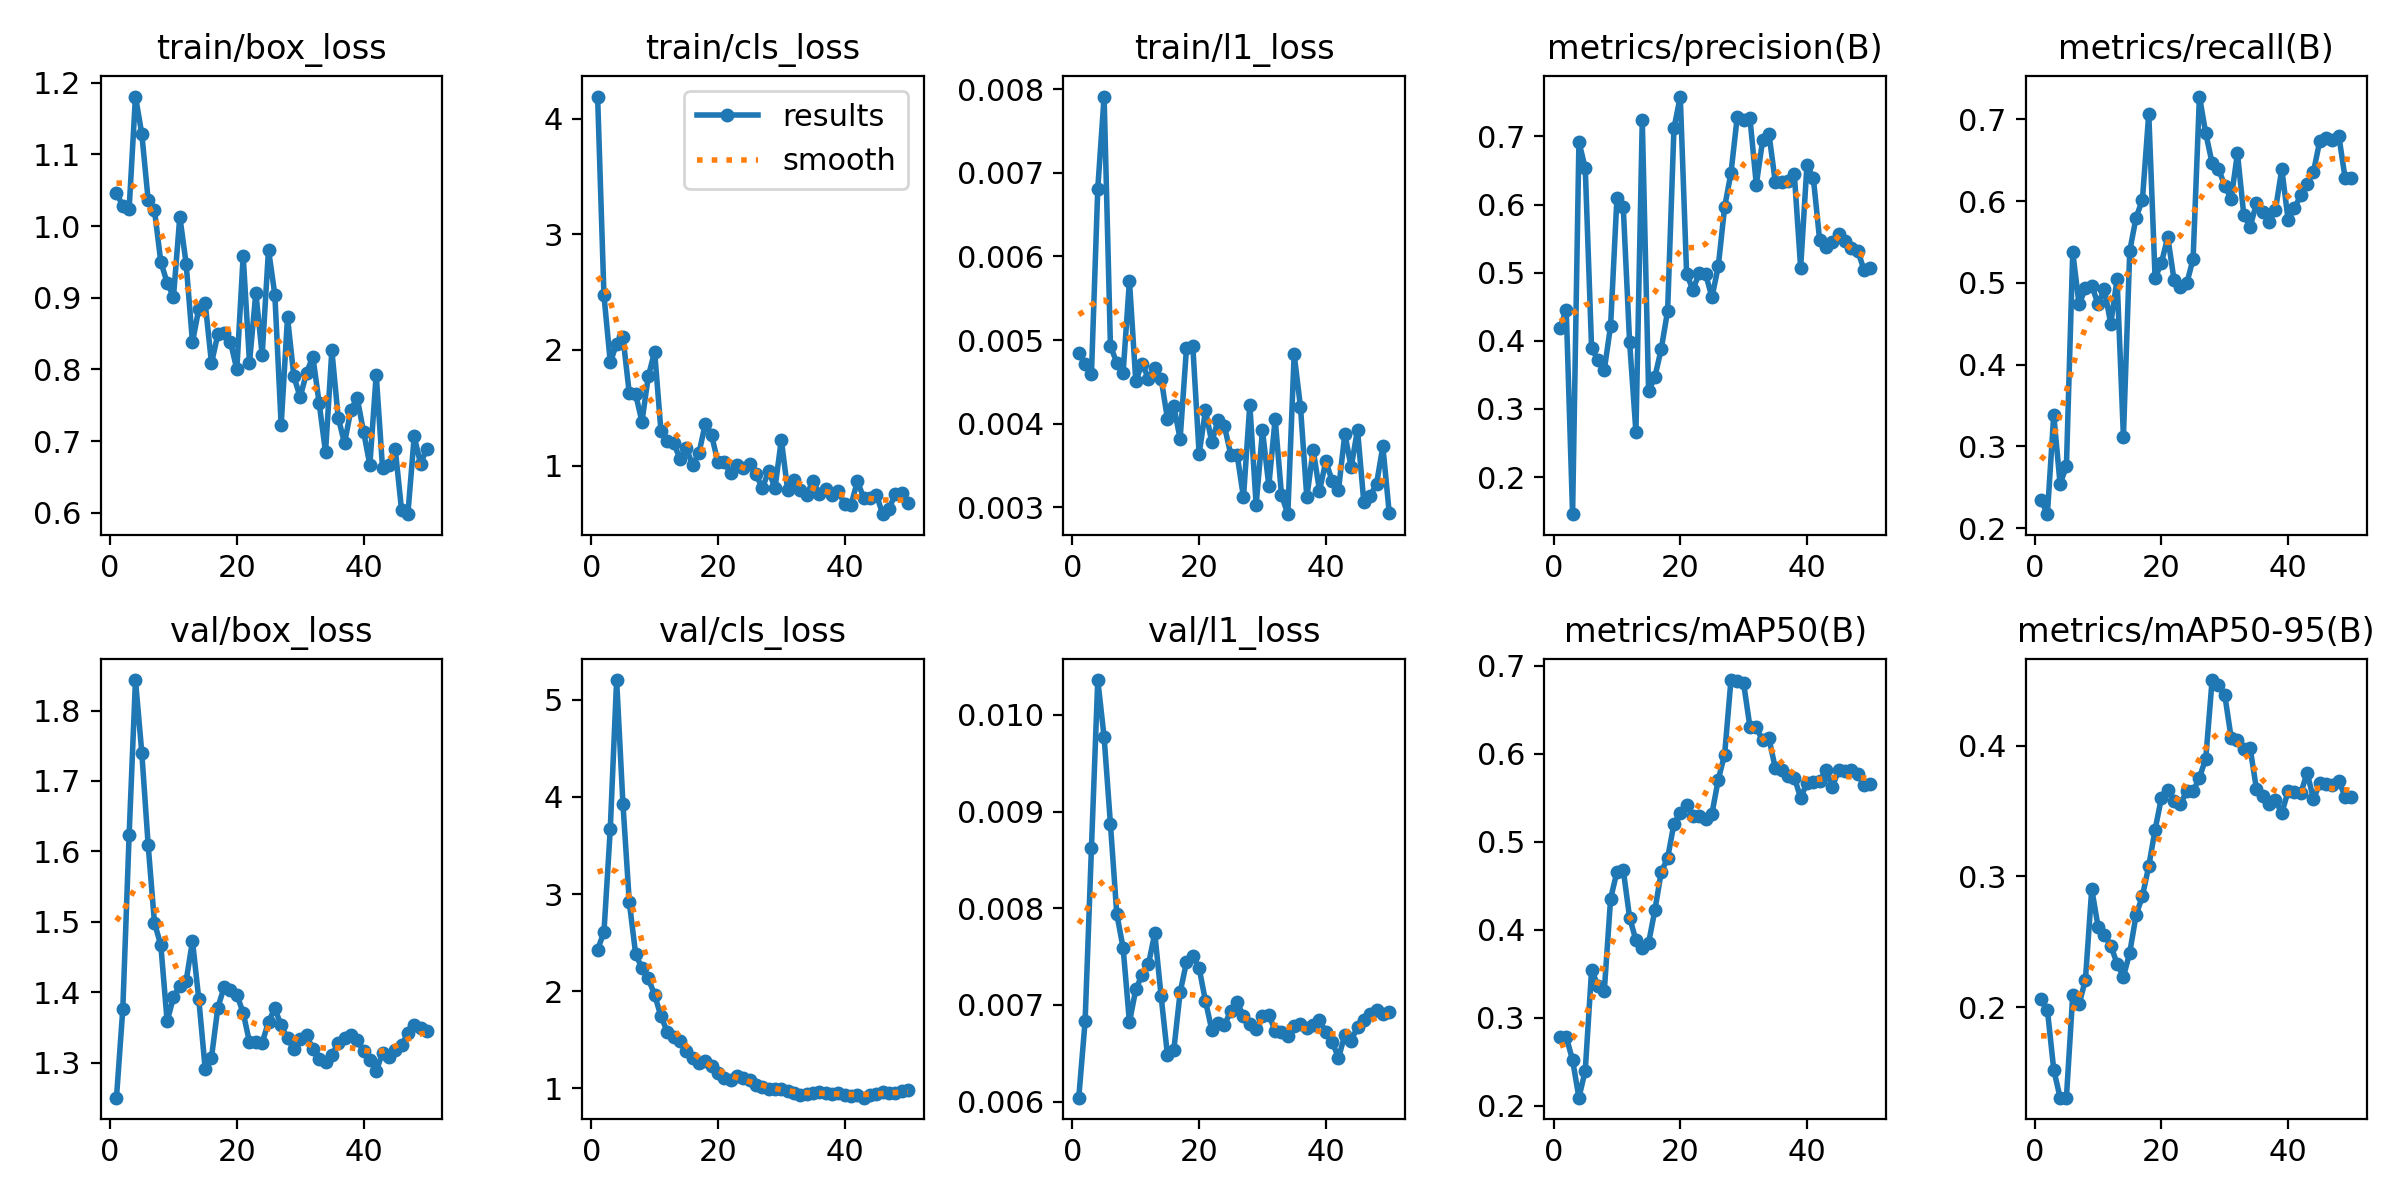

The table this chart was drawn from, first rows:
epoch, time, train/box_loss, train/cls_loss, train/l1_loss, metrics/precision(B), metrics/recall(B), metrics/mAP50(B), metrics/mAP50-95(B), val/box_loss, val/cls_loss, val/l1_loss, lr/pg0, lr/pg1, lr/pg2
1, 35.98, 1.047, 4.192, 0.00484, 0.4193, 0.2346, 0.2776, 0.2058, 1.25, 2.429, 0.00604, 0.0003125, 0.0003125, 0.0003125
2, 72.36, 1.027, 2.473, 0.00472, 0.4452, 0.2171, 0.2783, 0.1977, 1.376, 2.606, 0.00683, 0.0007147, 0.0007147, 0.0007147
3, 105.3, 1.024, 1.892, 0.00459, 0.1456, 0.3388, 0.2519, 0.1521, 1.623, 3.673, 0.00862, 0.0011, 0.0011, 0.0011
4, 137.7, 1.181, 2.054, 0.00681, 0.6919, 0.2542, 0.2093, 0.1307, 1.843, 5.204, 0.01036, 0.001176, 0.001176, 0.001176
5, 169.7, 1.128, 2.111, 0.00791, 0.6536, 0.2755, 0.2401, 0.1307, 1.74, 3.927, 0.00977, 0.001151, 0.001151, 0.001151
6, 201.5, 1.037, 1.624, 0.00493, 0.3893, 0.5375, 0.3543, 0.2092, 1.609, 2.917, 0.00887, 0.001126, 0.001126, 0.001126
7, 234.9, 1.022, 1.618, 0.00473, 0.3719, 0.4737, 0.3365, 0.2021, 1.498, 2.385, 0.00794, 0.001102, 0.001102, 0.001102
8, 268.2, 0.95, 1.379, 0.00461, 0.3569, 0.4933, 0.3302, 0.2208, 1.467, 2.234, 0.00759, 0.001077, 0.001077, 0.001077
9, 303.1, 0.9209, 1.771, 0.00571, 0.4221, 0.4966, 0.4352, 0.2903, 1.358, 2.131, 0.00682, 0.001052, 0.001052, 0.001052
10, 335.3, 0.9014, 1.985, 0.00451, 0.6097, 0.4742, 0.4658, 0.2615, 1.393, 1.963, 0.00716, 0.001027, 0.001027, 0.001027
11, 372.2, 1.013, 1.297, 0.00472, 0.5961, 0.4922, 0.4679, 0.2553, 1.409, 1.74, 0.00731, 0.001002, 0.001002, 0.001002
12, 403.9, 0.9473, 1.215, 0.00454, 0.3982, 0.45, 0.4139, 0.247, 1.416, 1.584, 0.00742, 0.0009778, 0.0009778, 0.0009778
13, 435.8, 0.838, 1.194, 0.00467, 0.2661, 0.5046, 0.3881, 0.2332, 1.473, 1.523, 0.00774, 0.000953, 0.000953, 0.000953
14, 473.1, 0.8849, 1.06, 0.00454, 0.7242, 0.312, 0.3792, 0.2232, 1.39, 1.488, 0.00709, 0.0009283, 0.0009283, 0.0009283
15, 505.8, 0.893, 1.149, 0.00406, 0.326, 0.5393, 0.3852, 0.2417, 1.291, 1.386, 0.00648, 0.0009035, 0.0009035, 0.0009035
16, 537.9, 0.8088, 1.005, 0.00421, 0.3475, 0.5799, 0.4226, 0.2703, 1.307, 1.309, 0.00653, 0.0008787, 0.0008787, 0.0008787
17, 570, 0.8488, 1.108, 0.00382, 0.3882, 0.6018, 0.4658, 0.285, 1.378, 1.265, 0.00713, 0.000854, 0.000854, 0.000854
18, 602.3, 0.8507, 1.363, 0.0049, 0.4439, 0.7071, 0.4813, 0.3078, 1.407, 1.277, 0.00744, 0.0008293, 0.0008293, 0.0008293
19, 634.5, 0.8383, 1.26, 0.00493, 0.7119, 0.5059, 0.5204, 0.3357, 1.403, 1.224, 0.00751, 0.0008045, 0.0008045, 0.0008045
20, 665.5, 0.8, 1.027, 0.00364, 0.7586, 0.5246, 0.5327, 0.3601, 1.396, 1.158, 0.00738, 0.0007797, 0.0007797, 0.0007797
21, 698.1, 0.9586, 1.031, 0.00416, 0.4984, 0.556, 0.542, 0.3664, 1.371, 1.105, 0.00704, 0.000755, 0.000755, 0.000755
22, 733, 0.8095, 0.9336, 0.00378, 0.4746, 0.5031, 0.5292, 0.3579, 1.329, 1.085, 0.00674, 0.0007302, 0.0007302, 0.0007302
23, 767.2, 0.9071, 1.002, 0.00405, 0.5, 0.4949, 0.5294, 0.355, 1.33, 1.128, 0.00681, 0.0007055, 0.0007055, 0.0007055
24, 800.6, 0.8201, 0.9814, 0.00397, 0.4982, 0.4994, 0.5258, 0.3655, 1.328, 1.11, 0.00679, 0.0006808, 0.0006808, 0.0006808
25, 833.8, 0.9671, 1.012, 0.00363, 0.4638, 0.5294, 0.532, 0.365, 1.358, 1.086, 0.00694, 0.000656, 0.000656, 0.000656
26, 866.5, 0.9043, 0.9247, 0.00363, 0.5096, 0.7279, 0.5706, 0.3755, 1.377, 1.036, 0.00703, 0.0006312, 0.0006312, 0.0006312
27, 901.1, 0.7225, 0.8037, 0.00312, 0.5964, 0.6829, 0.5991, 0.3902, 1.353, 1.009, 0.00688, 0.0006065, 0.0006065, 0.0006065
28, 936.9, 0.873, 0.9529, 0.00423, 0.6464, 0.6464, 0.6836, 0.4502, 1.335, 0.997, 0.0068, 0.0005818, 0.0005818, 0.0005818
29, 969.4, 0.7903, 0.8057, 0.00303, 0.7292, 0.6395, 0.6829, 0.4468, 1.319, 0.9892, 0.00675, 0.000557, 0.000557, 0.000557
30, 1001, 0.7614, 1.223, 0.00392, 0.7242, 0.619, 0.6797, 0.4387, 1.334, 0.9907, 0.00688, 0.0005322, 0.0005322, 0.0005322
31, 1033, 0.7952, 0.7862, 0.00326, 0.7267, 0.6025, 0.6304, 0.4062, 1.339, 0.9682, 0.0069, 0.0005075, 0.0005075, 0.0005075
32, 1064, 0.818, 0.8752, 0.00406, 0.6294, 0.6586, 0.6298, 0.4041, 1.32, 0.9499, 0.00673, 0.0004827, 0.0004827, 0.0004827
33, 1097, 0.7528, 0.7913, 0.00315, 0.6946, 0.5832, 0.6151, 0.3972, 1.304, 0.9286, 0.00672, 0.000458, 0.000458, 0.000458
34, 1134, 0.6847, 0.7484, 0.00292, 0.7038, 0.5683, 0.6174, 0.3981, 1.301, 0.9439, 0.00668, 0.0004332, 0.0004332, 0.0004332
35, 1170, 0.8266, 0.8663, 0.00483, 0.6329, 0.5974, 0.5835, 0.3669, 1.311, 0.9533, 0.00678, 0.0004085, 0.0004085, 0.0004085
36, 1202, 0.7329, 0.7544, 0.0042, 0.6328, 0.5868, 0.5817, 0.3613, 1.327, 0.9631, 0.0068, 0.0003837, 0.0003837, 0.0003837
37, 1233, 0.6972, 0.8011, 0.00312, 0.6346, 0.575, 0.575, 0.3552, 1.335, 0.9533, 0.00676, 0.000359, 0.000359, 0.000359
38, 1266, 0.7436, 0.7481, 0.00369, 0.6449, 0.5894, 0.5729, 0.3581, 1.339, 0.9408, 0.00679, 0.0003343, 0.0003343, 0.0003343
39, 1297, 0.7602, 0.7772, 0.0032, 0.5072, 0.6392, 0.5499, 0.3484, 1.332, 0.9544, 0.00684, 0.0003095, 0.0003095, 0.0003095
40, 1329, 0.7134, 0.6644, 0.00355, 0.6587, 0.5769, 0.5666, 0.3653, 1.317, 0.9349, 0.00672, 0.0002848, 0.0002848, 0.0002848
41, 1361, 0.6669, 0.6579, 0.00332, 0.6393, 0.5916, 0.5674, 0.3647, 1.304, 0.9178, 0.00662, 0.00026, 0.00026, 0.00026
42, 1391, 0.7929, 0.8634, 0.00321, 0.548, 0.6071, 0.5686, 0.3637, 1.288, 0.9326, 0.00645, 0.0002352, 0.0002352, 0.0002352
43, 1424, 0.6628, 0.7218, 0.00388, 0.538, 0.6214, 0.581, 0.3792, 1.314, 0.903, 0.00669, 0.0002105, 0.0002105, 0.0002105
44, 1455, 0.6667, 0.7231, 0.00348, 0.5456, 0.6358, 0.5622, 0.3591, 1.308, 0.9342, 0.00663, 0.0001857, 0.0001857, 0.0001857
45, 1485, 0.6894, 0.7493, 0.00393, 0.5575, 0.6737, 0.5814, 0.3712, 1.317, 0.9398, 0.00677, 0.000161, 0.000161, 0.000161
46, 1516, 0.6044, 0.5793, 0.00306, 0.5463, 0.6773, 0.5808, 0.3703, 1.325, 0.9599, 0.00684, 0.0001363, 0.0001363, 0.0001363
47, 1548, 0.5982, 0.625, 0.00314, 0.5359, 0.6753, 0.5809, 0.3699, 1.342, 0.947, 0.00691, 0.0001115, 0.0001115, 0.0001115
48, 1579, 0.7067, 0.7559, 0.00328, 0.5325, 0.6799, 0.5768, 0.3728, 1.353, 0.9521, 0.00695, 8.675e-05, 8.675e-05, 8.675e-05
49, 1609, 0.6688, 0.7596, 0.00373, 0.5043, 0.6279, 0.5649, 0.3611, 1.35, 0.9668, 0.00691, 6.2e-05, 6.2e-05, 6.2e-05
50, 1641, 0.6897, 0.6786, 0.00294, 0.5073, 0.6282, 0.5659, 0.3609, 1.345, 0.9797, 0.00693, 3.725e-05, 3.725e-05, 3.725e-05
